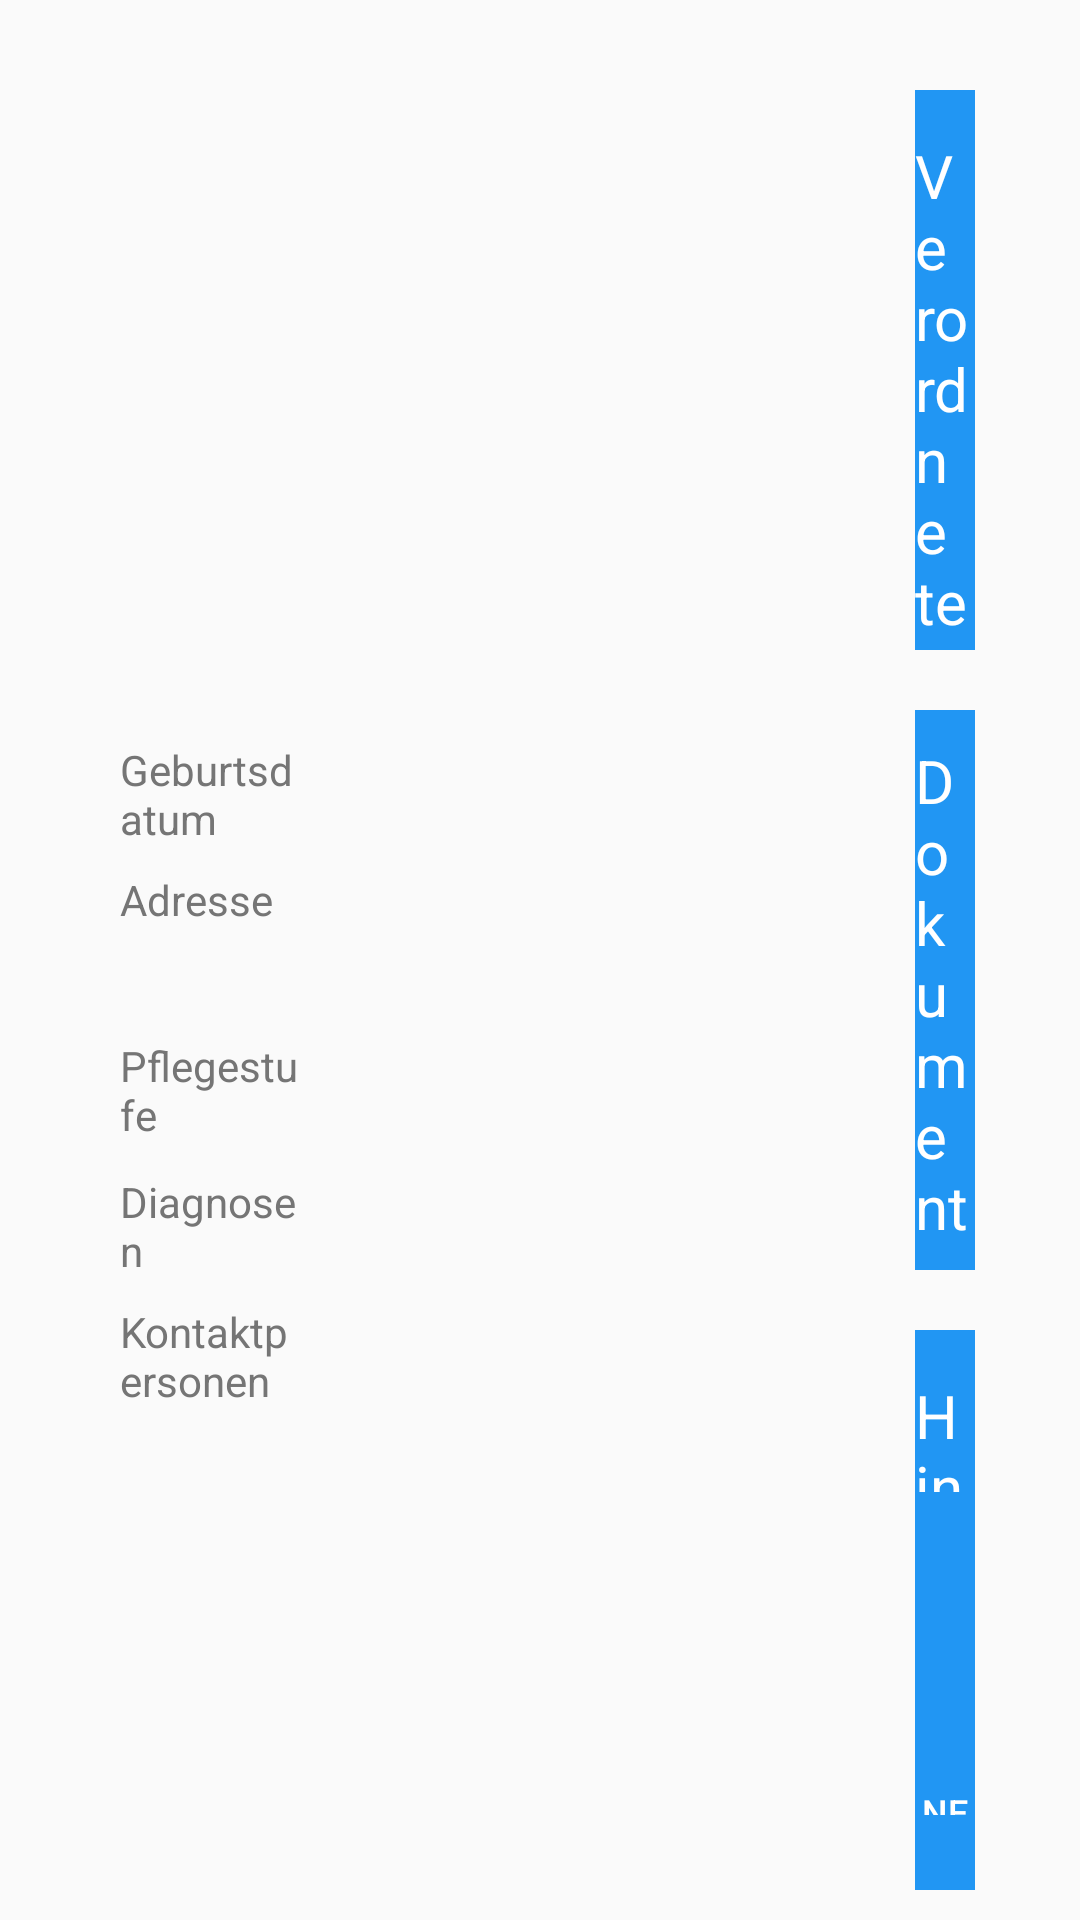

The Android layout XML behind this screen, and the referenced resources:
<!-- AndroidManifest.xml: application theme Theme.AppCompat.Light.NoActionBar -->
<!-- res/layout/fragment_basic_data_base.xml -->
<?xml version="1.0" encoding="utf-8"?>
<LinearLayout xmlns:android="http://schemas.android.com/apk/res/android"
    xmlns:tools="http://schemas.android.com/tools"
    android:orientation="horizontal"
    android:layout_width="match_parent"
    android:layout_height="match_parent"
    android:paddingLeft="15dp"
    android:paddingRight="15dp"
    android:paddingTop="10dp">

    <LinearLayout
        android:layout_width="wrap_content"
        android:layout_height="match_parent"
        android:layout_margin="20dp"
        android:orientation="vertical"
        android:layout_weight="0.5">

        <LinearLayout
            android:layout_width="wrap_content"
            android:layout_height="wrap_content"
            android:layout_marginBottom="50dp">

            <ImageView
                android:id="@+id/image"
                android:layout_width="150dp"
                android:layout_height="150dp"
                android:layout_marginBottom="10dp"
                android:src="@drawable/client_erna"/>

            <LinearLayout
                android:layout_width="wrap_content"
                android:layout_height="wrap_content"
                android:layout_marginLeft="20dp"
                android:orientation="vertical"
                android:layout_gravity="center_vertical">

                <TextView
                    android:id="@+id/clientFirstName"
                    android:layout_width="wrap_content"
                    android:layout_height="wrap_content"
                    style="@style/AppTextNormalLight"
                    android:textSize="20dp"/>

                <TextView
                    android:id="@+id/clientLastName"
                    android:layout_width="wrap_content"
                    android:layout_height="wrap_content"
                    style="@style/AppTextNormalLight"
                    android:textSize="20dp"/>

            </LinearLayout>

        </LinearLayout>



        <LinearLayout
            android:layout_width="match_parent"
            android:layout_height="wrap_content"
            android:layout_margin="5dp"
            android:orientation="horizontal">

            <TextView
                android:layout_width="0dp"
                android:layout_weight="0.3"
                android:layout_height="wrap_content"
                android:text="@string/dateofbirth"
                style="@style/AppTextSmall"/>

            <TextView
                android:id="@+id/gebdat"
                android:layout_width="0dp"
                android:layout_weight="0.7"
                android:layout_height="wrap_content"
                android:layout_marginLeft="10dp"
                style="@style/AppTextNormalLight"/>

        </LinearLayout>

        <LinearLayout
            android:layout_width="match_parent"
            android:layout_height="wrap_content"
            android:layout_margin="5dp"
            android:orientation="horizontal">

            <TextView
                android:layout_width="0dp"
                android:layout_weight="0.3"
                android:layout_height="wrap_content"
                android:text="@string/address"
                style="@style/AppTextSmall"/>

            <LinearLayout
                android:layout_width="0dp"
                android:layout_height="wrap_content"
                android:layout_weight="0.7"
                android:orientation="vertical">

                <TextView
                    android:id="@+id/street"
                    android:layout_marginLeft="10dp"
                    android:layout_width="wrap_content"
                    android:layout_height="wrap_content"
                    style="@style/AppTextNormalLight"/>

                <TextView
                    android:id="@+id/city"
                    android:layout_marginLeft="10dp"
                    android:layout_width="wrap_content"
                    android:layout_height="wrap_content"
                    style="@style/AppTextNormalLight"/>

            </LinearLayout>

        </LinearLayout>

        <LinearLayout
            android:layout_width="match_parent"
            android:layout_height="wrap_content"
            android:layout_margin="5dp"
            android:orientation="horizontal">

            <TextView
                android:layout_width="0dp"
                android:layout_weight="0.3"
                android:layout_height="wrap_content"
                android:text="@string/careLevel"
                style="@style/AppTextSmall"/>

            <TextView
                android:id="@+id/care_level"
                android:layout_width="0dp"
                android:layout_weight="0.7"
                android:layout_height="wrap_content"
                android:layout_marginLeft="10dp"
                style="@style/AppTextNormalLight"/>

        </LinearLayout>

        <LinearLayout
            android:layout_width="match_parent"
            android:layout_height="wrap_content"
            android:layout_margin="5dp"
            android:orientation="horizontal">

            <TextView
                android:layout_width="0dp"
                android:layout_weight="0.3"
                android:layout_height="wrap_content"
                android:text="@string/diagnosis"
                style="@style/AppTextSmall"/>

            <TextView
                android:id="@+id/info"
                android:layout_width="0dp"
                android:layout_weight="0.7"
                android:layout_height="wrap_content"
                android:layout_marginLeft="10dp"
                style="@style/AppTextNormalLight"/>

        </LinearLayout>

        <LinearLayout
            android:layout_width="match_parent"
            android:layout_height="wrap_content"
            android:layout_margin="5dp"
            android:orientation="horizontal">

            <TextView
                android:layout_width="0dp"
                android:layout_weight="0.3"
                android:layout_height="wrap_content"
                android:text="@string/contactPersons"
                style="@style/AppTextSmall"
                android:paddingBottom="20dp" />

            <ListView
                android:id="@+id/telnumbers"
                android:layout_width="0dp"
                android:layout_weight="0.7"
                android:layout_height="wrap_content"
                android:layout_marginLeft="10dp"
                tools:listitem="@layout/telephone_number_presentation"
                android:divider="@color/transparent"
                android:dividerHeight="5dp"/>

        </LinearLayout>

    </LinearLayout>

    <LinearLayout
        android:layout_width="0dp"
        android:layout_height="match_parent"
        android:layout_weight="0.5"
        android:orientation="vertical">

        <LinearLayout
            android:layout_width="match_parent"
            android:layout_height="0dp"
            android:layout_weight="1"
            android:layout_marginRight="20dp"
            android:layout_marginLeft="20dp"
            android:layout_marginTop="20dp"
            android:layout_marginBottom="10dp"
            android:orientation="vertical"
            android:background="@color/colorPrimary">

            <TextView
                android:id="@+id/generalTasksHeadline"
                android:layout_width="wrap_content"
                android:layout_height="wrap_content"
                android:layout_gravity="center"
                android:text="Verordnete Leistungen"
                style="@style/AppTextMenu"
                android:textColor="@color/colorPrimaryTextWhite"/>

            <ListView
                android:id="@+id/generalTasks"
                android:layout_width="match_parent"
                android:layout_height="wrap_content"
                android:layout_margin="5dp"
                android:layout_marginTop="50dp"
                tools:listitem="@layout/task_list"
                android:divider="@color/colorPrimary"
                android:focusable="false"
                android:focusableInTouchMode="false"
                android:fadeScrollbars="false"/>

        </LinearLayout>

        <LinearLayout
            android:layout_width="match_parent"
            android:layout_height="0dp"
            android:layout_weight="1"
            android:layout_marginRight="20dp"
            android:layout_marginLeft="20dp"
            android:layout_marginTop="10dp"
            android:layout_marginBottom="10dp"
            android:orientation="vertical"
            android:gravity="center"
            android:background="@color/colorPrimary">

            <TextView
                android:id="@+id/document_headline"
                android:layout_width="wrap_content"
                android:layout_height="wrap_content"
                android:text="Dokumente"
                style="@style/AppTextMenu"
                android:textColor="@color/colorPrimaryTextWhite"/>

            <ListView
                android:id="@+id/document_list"
                android:layout_width="match_parent"
                android:layout_height="wrap_content"
                android:layout_margin="5dp"
                android:layout_marginTop="50dp"
                tools:listitem="@layout/simple_list_item"
                android:divider="@color/colorPrimary"
                android:fadeScrollbars="false"/>

        </LinearLayout>

        <LinearLayout
            android:layout_width="match_parent"
            android:layout_height="0dp"
            android:layout_weight="1"
            android:layout_marginRight="20dp"
            android:layout_marginLeft="20dp"
            android:layout_marginTop="10dp"
            android:layout_marginBottom="10dp"
            android:orientation="vertical"
            android:layout_gravity="bottom"
            android:background="@color/colorPrimary">

            <TextView
                android:id="@+id/hintHeadline"
                android:layout_width="wrap_content"
                android:layout_height="0dp"
                android:layout_weight="1"
                android:layout_gravity="center"
                android:text="Hinweise"
                style="@style/AppTextMenu"
                android:textColor="@color/colorPrimaryTextWhite"/>

            <ListView
                android:id="@+id/hint"
                android:layout_width="match_parent"
                android:layout_height="0dp"
                android:layout_weight="2"
                android:layout_margin="5dp"
                android:layout_marginTop="50dp"
                tools:listitem="@layout/task_list"
                android:divider="@color/colorPrimary"
                android:focusable="false"
                android:focusableInTouchMode="false"
                android:clickable="false"
                android:fadeScrollbars="false"/>

            <Button
                android:id="@+id/addHint"
                android:layout_width="match_parent"
                android:layout_height="0dp"
                android:layout_weight="1"
                style="@style/AppButton"
                android:textSize="12sp"
                android:text="Neuer Hinweis"
                android:layout_marginBottom="5dp"/>

        </LinearLayout>

    </LinearLayout>

</LinearLayout>
<!-- res/layout/telephone_number_presentation.xml (included above) -->
<?xml version="1.0" encoding="utf-8"?>
<LinearLayout xmlns:android="http://schemas.android.com/apk/res/android"
    android:orientation="horizontal"
    android:layout_width="match_parent"
    android:layout_height="wrap_content">

    <LinearLayout
        android:layout_width="0dp"
        android:layout_height="wrap_content"
        android:layout_weight="0.5"
        android:orientation="vertical">

        <TextView
            android:id="@+id/numbername"
            android:layout_width="wrap_content"
            android:layout_height="match_parent"
            style="@style/AppTextNormalLight"/>

        <TextView
            android:id="@+id/relation"
            android:layout_width="wrap_content"
            android:layout_height="wrap_content"
            style="@style/AppTextSmall"/>

    </LinearLayout>

    <TextView
        android:id="@+id/phonenumber"
        android:layout_width="0dp"
        android:layout_height="match_parent"
        android:layout_weight="0.5"
        style="@style/AppTextNormalLight"
        android:gravity="start"
        android:textAlignment="textStart"/>

    

</LinearLayout>
<!-- res/layout/task_list.xml (included above) -->
<?xml version="1.0" encoding="utf-8"?>
<LinearLayout xmlns:android="http://schemas.android.com/apk/res/android"
    android:layout_width="match_parent"
    android:layout_height="wrap_content"
    android:gravity="center"
    android:paddingTop="5dp"
    android:paddingBottom="5dp"
    android:orientation="horizontal">

    <TextView
        android:id="@+id/task"
        android:layout_width="match_parent"
        android:layout_height="wrap_content"
        android:layout_marginLeft="20dp"
        style="@style/AppTextNormal"/>

</LinearLayout>
<!-- res/layout/simple_list_item.xml (included above) -->
<?xml version="1.0" encoding="utf-8"?>
<LinearLayout xmlns:android="http://schemas.android.com/apk/res/android"
    android:layout_width="match_parent"
    android:layout_height="wrap_content"
    android:gravity="center"
    android:paddingTop="5dp"
    android:paddingBottom="5dp"
    android:orientation="horizontal">

    <ImageView
        android:layout_width="20dp"
        android:layout_height="20dp"
        android:layout_marginLeft="20dp"
        android:src="@drawable/ic_content_paste_black_24dp"
        android:tint="@color/colorIcon"/>

    <TextView
        android:id="@+id/document"
        android:layout_width="match_parent"
        android:layout_height="wrap_content"
        android:layout_marginLeft="20dp"
        style="@style/AppTextNormal"/>

</LinearLayout>
<!-- resources referenced by this layout -->
<resources>
  <color name="colorIcon">#FFFFFF</color>
  <color name="colorPrimary">#2196f3</color>
  <color name="colorPrimaryTextWhite">#ffffff</color>
  <color name="transparent">#00000000</color>
  <string name="address">Adresse</string>
  <string name="careLevel">Pflegestufe</string>
  <string name="contactPersons">Kontaktpersonen</string>
  <string name="dateofbirth">Geburtsdatum</string>
  <string name="diagnosis">Diagnosen</string>
  <style name="AppButton" parent="Base.TextAppearance.AppCompat.Button">
          <item name="android:textSize">20sp</item>
          <item name="textAllCaps">true</item>
          <item name="android:paddingTop">10dp</item>
          <item name="android:paddingBottom">20dp</item>
          <item name="android:textColor">@color/colorIcon</item>
          <item name="android:background">@color/transparent</item>
      </style>
  <style name="AppTextMenu" parent="@android:style/TextAppearance.DeviceDefault">
          <item name="android:layout_marginTop">15dp</item>
          <item name="android:textColor">@color/colorPrimaryText</item>
          <item name="android:textSize">20sp</item>
      </style>
  <style name="AppTextNormal" parent="@android:style/TextAppearance.DeviceDefault">
          <item name="android:textColor">@color/colorPrimaryTextWhite</item>
          <item name="android:textSize">16sp</item>
      </style>
  <style name="AppTextNormalLight" parent="@android:style/TextAppearance.DeviceDefault">
          <item name="android:textColor">@color/colorPrimaryText</item>
          <item name="android:textSize">16sp</item>
      </style>
  <style name="AppTextSmall" parent="@android:style/TextAppearance.DeviceDefault">
          <item name="android:textColor">@color/colorSecondaryText</item>
          <item name="android:textSize">14sp</item>
      </style>
  <color name="colorPrimaryText">#000000</color>
  <color name="colorSecondaryText">#757575</color>
</resources>
